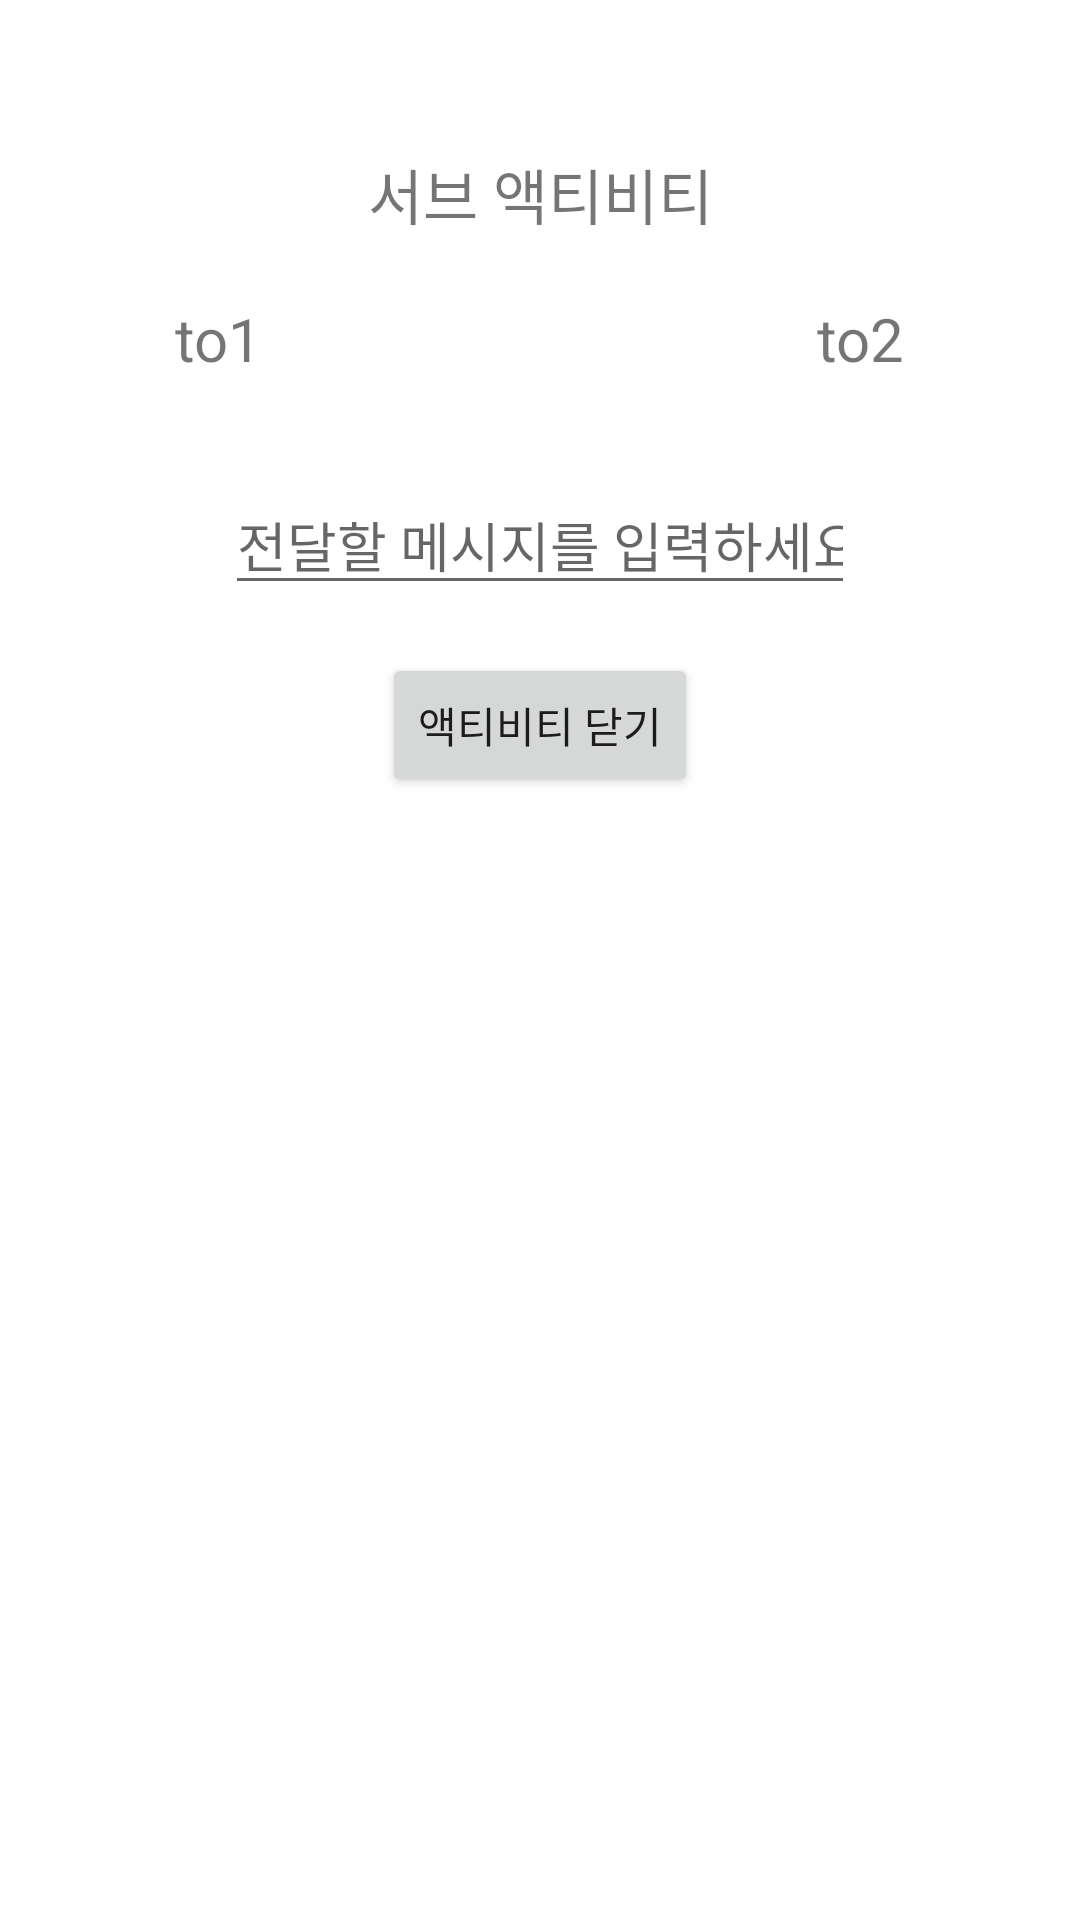

Reconstruct the res/layout file that produces this screen, plus the resources it refers to.
<!-- AndroidManifest.xml: application theme Theme.Study_first -->
<!-- res/layout/activity_sub.xml -->
<?xml version="1.0" encoding="utf-8"?>
<androidx.constraintlayout.widget.ConstraintLayout xmlns:android="http://schemas.android.com/apk/res/android"
    xmlns:app="http://schemas.android.com/apk/res-auto"
    xmlns:tools="http://schemas.android.com/tools"
    android:layout_width="match_parent"
    android:layout_height="match_parent"
    tools:context=".SubActivity">

    <TextView
        android:id="@+id/textView2"
        android:layout_width="wrap_content"
        android:layout_height="wrap_content"
        android:layout_marginStart="165dp"
        android:layout_marginLeft="165dp"
        android:layout_marginTop="50dp"
        android:layout_marginEnd="165dp"
        android:layout_marginRight="165dp"
        android:text="서브 액티비티"
        android:textSize="20sp"
        app:layout_constraintEnd_toEndOf="parent"
        app:layout_constraintStart_toStartOf="parent"
        app:layout_constraintTop_toTopOf="parent" />

    <TextView
        android:id="@+id/to1"
        android:layout_width="wrap_content"
        android:layout_height="wrap_content"
        android:layout_marginStart="50dp"
        android:layout_marginLeft="50dp"
        android:layout_marginTop="20dp"
        android:layout_marginEnd="88dp"
        android:layout_marginRight="88dp"
        android:text="to1"
        android:textSize="20sp"
        app:layout_constraintEnd_toStartOf="@+id/to2"
        app:layout_constraintStart_toStartOf="parent"
        app:layout_constraintTop_toBottomOf="@+id/textView2" />

    <TextView
        android:id="@+id/to2"
        android:layout_width="wrap_content"
        android:layout_height="wrap_content"
        android:layout_marginStart="88dp"
        android:layout_marginLeft="88dp"
        android:layout_marginTop="20dp"
        android:layout_marginEnd="50dp"
        android:layout_marginRight="50dp"
        android:text="to2"
        android:textSize="20sp"
        app:layout_constraintEnd_toEndOf="parent"
        app:layout_constraintStart_toEndOf="@+id/to1"
        app:layout_constraintTop_toBottomOf="@+id/textView2" />

    <EditText
        android:id="@+id/editMessage"
        android:layout_width="wrap_content"
        android:layout_height="wrap_content"
        android:layout_marginStart="100dp"
        android:layout_marginLeft="100dp"
        android:layout_marginTop="32dp"
        android:layout_marginEnd="100dp"
        android:layout_marginRight="100dp"
        android:ems="10"
        android:hint="전달할 메시지를 입력하세요"
        android:inputType="textPersonName"
        app:layout_constraintEnd_toEndOf="parent"
        app:layout_constraintStart_toStartOf="parent"
        app:layout_constraintTop_toBottomOf="@+id/to1" />

    <Button
        android:id="@+id/btnClose"
        android:layout_width="wrap_content"
        android:layout_height="wrap_content"
        android:layout_marginStart="100dp"
        android:layout_marginLeft="100dp"
        android:layout_marginTop="16dp"
        android:layout_marginEnd="100dp"
        android:layout_marginRight="100dp"
        android:text="액티비티 닫기"
        app:layout_constraintEnd_toEndOf="parent"
        app:layout_constraintStart_toStartOf="parent"
        app:layout_constraintTop_toBottomOf="@+id/editMessage" />
</androidx.constraintlayout.widget.ConstraintLayout>
<!-- resources referenced by this layout -->
<resources>
  <style name="Theme.Study_first" parent="Theme.MaterialComponents.DayNight.DarkActionBar">
          
          <item name="colorPrimary">@color/purple_500</item>
          <item name="colorPrimaryVariant">@color/purple_700</item>
          <item name="colorOnPrimary">@color/white</item>
          
          <item name="colorSecondary">@color/teal_200</item>
          <item name="colorSecondaryVariant">@color/teal_700</item>
          <item name="colorOnSecondary">@color/black</item>
          
          <item name="android:statusBarColor" tools:targetApi="l">?attr/colorPrimaryVariant</item>
          
      </style>
  <!-- not gathered from this repository: default colours our renderer supplied (Android Studio template values) -->
  <color name="purple_500">#FF6200EE</color>
  <color name="purple_700">#FF3700B3</color>
  <color name="teal_200">#FF03DAC5</color>
  <color name="teal_700">#FF018786</color>
  <color name="black">#FF000000</color>
  <color name="white">#FFFFFFFF</color>
</resources>
